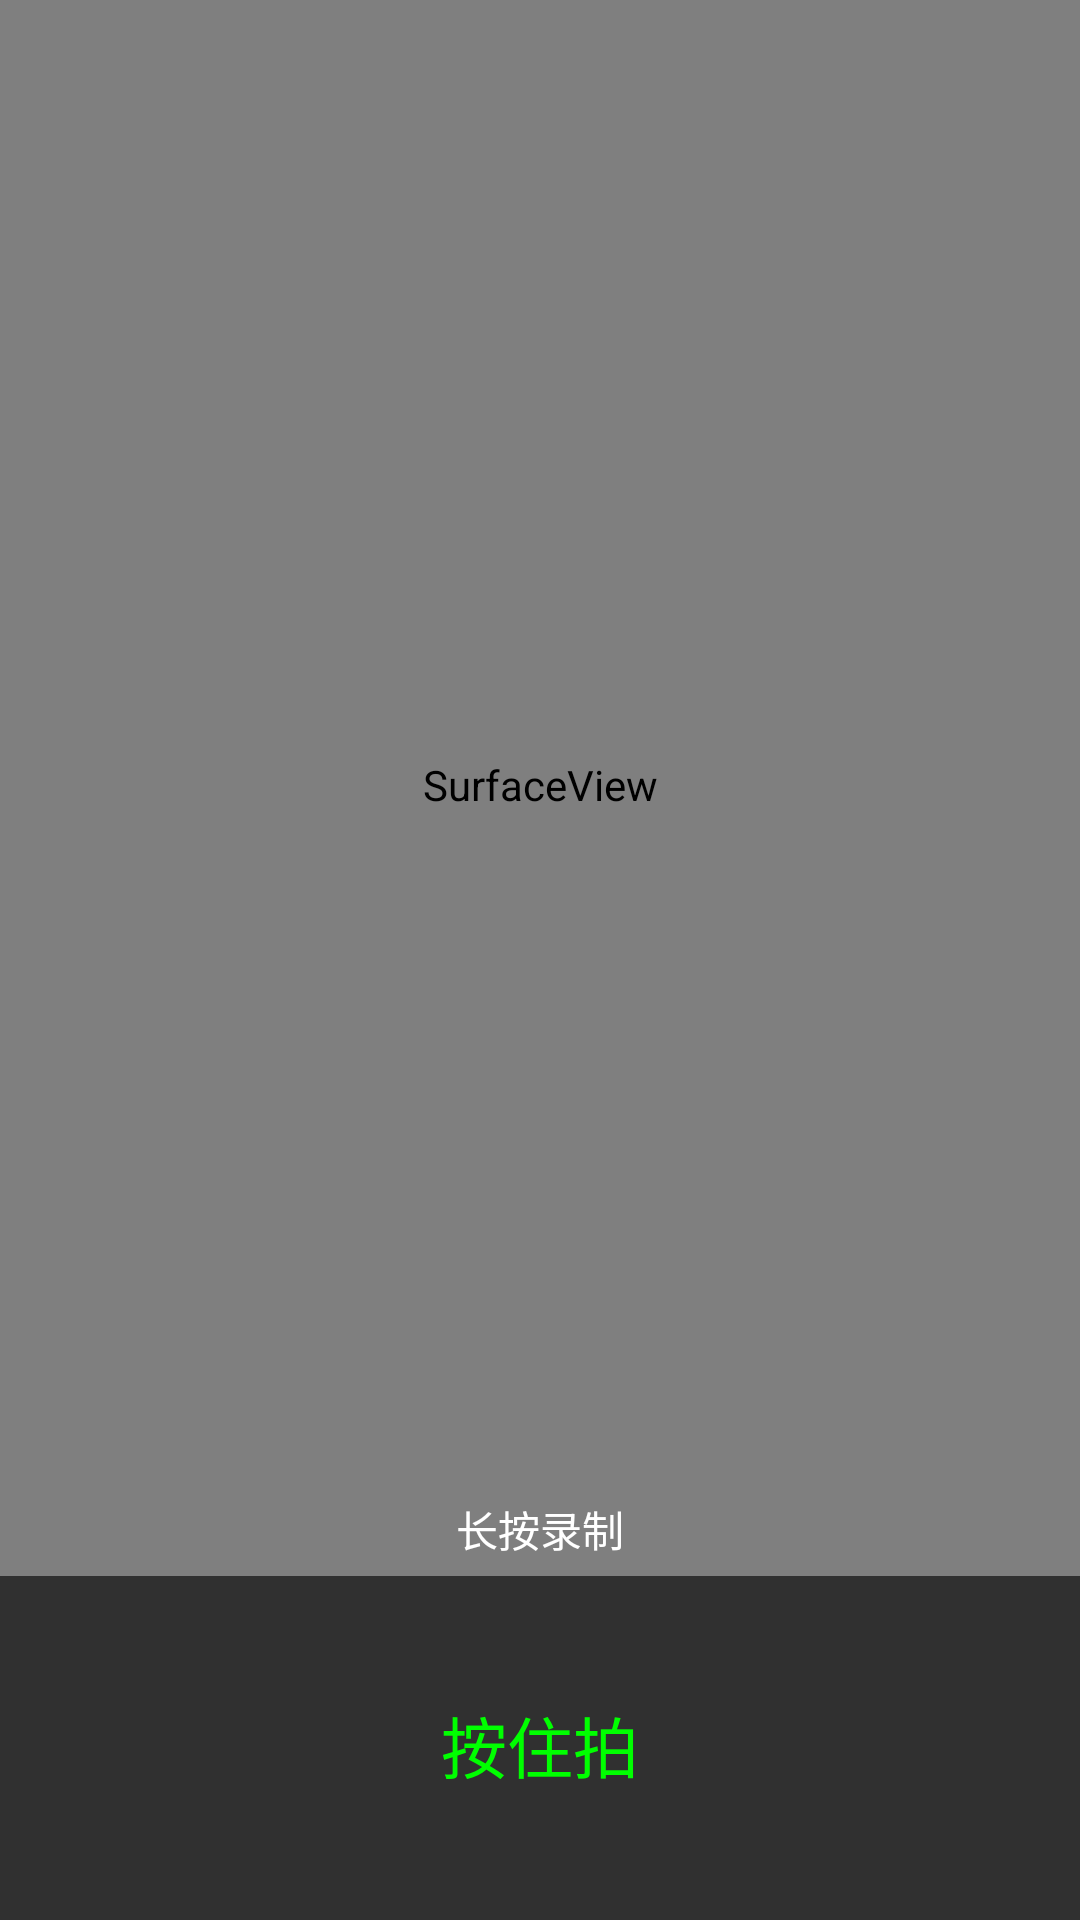

The Android layout XML behind this screen, and the referenced resources:
<!-- AndroidManifest.xml: activity theme Theme.AppCompat.NoActionBar -->
<!-- res/layout/activity_main.xml -->
<?xml version="1.0" encoding="utf-8"?>
<FrameLayout
    xmlns:android="http://schemas.android.com/apk/res/android"
    android:layout_width="match_parent"
    android:layout_height="match_parent">

    <LinearLayout
        android:layout_width="match_parent"
        android:layout_height="match_parent"
        android:orientation="vertical">
        <SurfaceView
            android:id="@+id/main_surface_view"
            android:layout_width="match_parent"
            android:layout_height="0dp"
            android:layout_weight="4.5"/>
        <LinearLayout
            android:layout_width="match_parent"
            android:layout_height="0dp"
            android:layout_weight="1"
            android:background="@color/colorApp"
            android:orientation="vertical"
            android:weightSum="1">
            <RelativeLayout
                android:id="@+id/main_press_control"
                android:layout_width="match_parent"
                android:layout_height="match_parent"
                android:layout_weight="0.80">
                <com.example.liuh.shortvideo.BothWayProgressBar
                    android:id="@+id/main_progress_bar"
                    android:layout_width="match_parent"
                    android:layout_height="2dp"
                    android:background="#000"/>
                <TextView
                    android:layout_width="wrap_content"
                    android:layout_height="wrap_content"
                    android:layout_centerInParent="true"
                    android:text="按住拍"
                    android:textAppearance="@style/TextAppearance.AppCompat.Large"
                    android:textColor="#00ff00"/>
            </RelativeLayout>
        </LinearLayout>
    </LinearLayout>
    <TextView
        android:id="@+id/main_tv_tip"
        android:layout_width="wrap_content"
        android:layout_height="wrap_content"
        android:layout_gravity="bottom|center_horizontal"
        android:layout_marginBottom="120dp"
        android:elevation="5dp"
        android:text="长按录制"
        android:textColor="#FFFFFF"/>
</FrameLayout>
<!-- resources referenced by this layout -->
<resources>

</resources>
